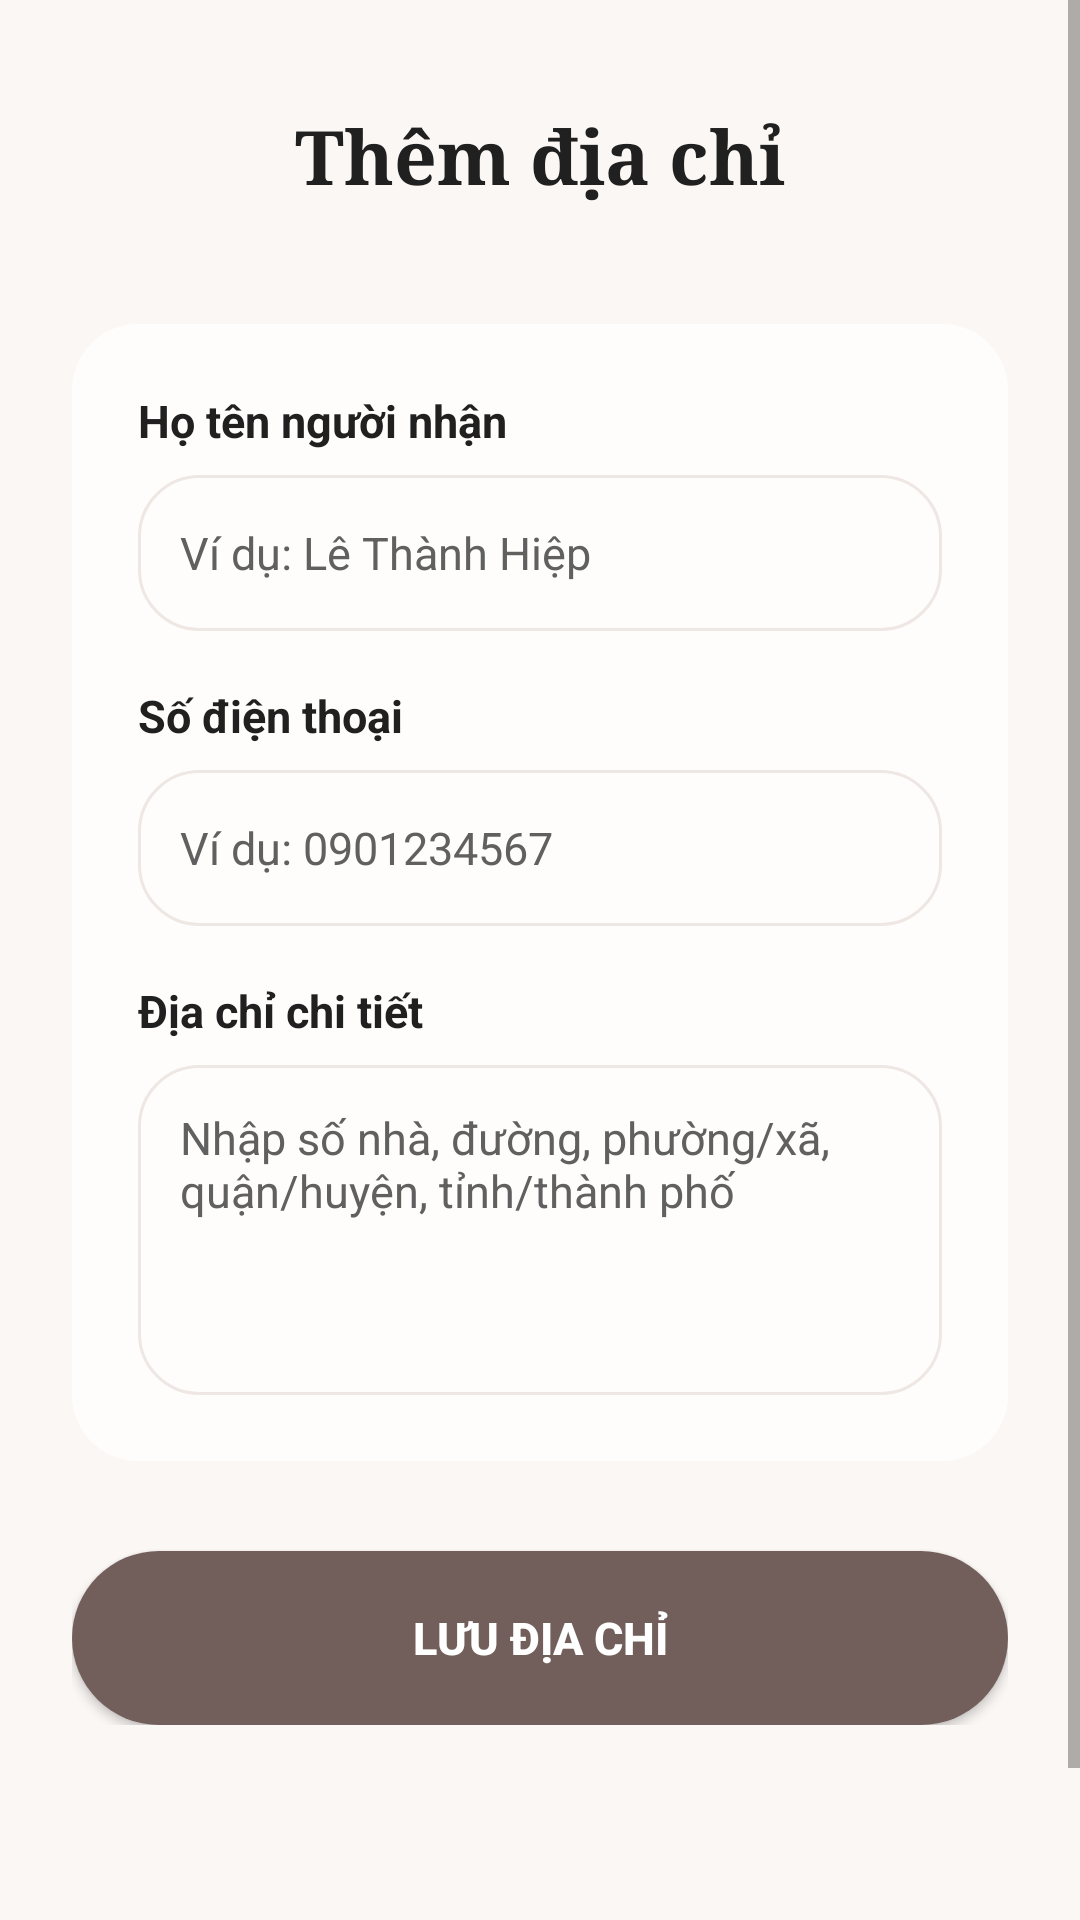

Produce the Android XML layout that renders to this screen, including the resource entries it uses.
<!-- AndroidManifest.xml: application theme Theme.OnlineClothingStoreApp -->
<!-- res/layout/activity_add_address.xml -->
<?xml version="1.0" encoding="utf-8"?>
<ScrollView xmlns:android="http://schemas.android.com/apk/res/android"
    android:id="@+id/addAddressScrollView"
    android:layout_width="match_parent"
    android:layout_height="match_parent"
    android:background="@color/bg_main"
    android:clipToPadding="false"
    android:fillViewport="true">

    <LinearLayout
        android:id="@+id/addAddressRootLayout"
        android:layout_width="match_parent"
        android:layout_height="wrap_content"
        android:orientation="vertical"
        android:paddingStart="24dp"
        android:paddingTop="24dp"
        android:paddingEnd="24dp"
        android:paddingBottom="120dp">

        <LinearLayout
            android:id="@+id/addAddressHeader"
            android:layout_width="match_parent"
            android:layout_height="56dp"
            android:gravity="center_vertical"
            android:orientation="horizontal">

            <ImageView
                android:id="@+id/btnAddAddressBack"
                android:layout_width="42dp"
                android:layout_height="42dp"
                android:padding="8dp"
                android:src="@drawable/back_svgrepo_com" />

            <TextView
                android:id="@+id/txtAddAddressTitle"
                android:layout_width="0dp"
                android:layout_height="wrap_content"
                android:layout_weight="1"
                android:fontFamily="serif"
                android:gravity="center"
                android:text="@string/th_m_a_ch"
                android:textColor="@color/text_dark"
                android:textSize="25sp"
                android:textStyle="bold" />

            <Space
                android:layout_width="42dp"
                android:layout_height="42dp" />

        </LinearLayout>

        <LinearLayout
            android:id="@+id/addressFormCard"
            android:layout_width="match_parent"
            android:layout_height="wrap_content"
            android:layout_marginTop="28dp"
            android:background="@drawable/bg_summary_card"
            android:orientation="vertical"
            android:padding="22dp">

            <TextView
                android:layout_width="match_parent"
                android:layout_height="wrap_content"
                android:text="@string/h_t_n_ng_i_nh_n"
                android:textColor="@color/text_dark"
                android:textSize="15sp"
                android:textStyle="bold" />

            <EditText
                android:id="@+id/edtFullName"
                android:layout_width="match_parent"
                android:layout_height="52dp"
                android:layout_marginTop="8dp"
                android:background="@drawable/bg_qty_box"
                android:hint="@string/v_d_l_th_nh_hi_p"
                android:inputType="textPersonName"
                android:paddingStart="14dp"
                android:paddingEnd="14dp"
                android:textColor="@color/text_dark"
                android:textColorHint="@color/text_gray"
                android:textSize="15sp" />

            <TextView
                android:layout_width="match_parent"
                android:layout_height="wrap_content"
                android:layout_marginTop="18dp"
                android:text="@string/s_i_n_tho_i"
                android:textColor="@color/text_dark"
                android:textSize="15sp"
                android:textStyle="bold" />

            <EditText
                android:id="@+id/edtPhone"
                android:layout_width="match_parent"
                android:layout_height="52dp"
                android:layout_marginTop="8dp"
                android:background="@drawable/bg_qty_box"
                android:hint="@string/v_d_0901234567"
                android:inputType="phone"
                android:paddingStart="14dp"
                android:paddingEnd="14dp"
                android:textColor="@color/text_dark"
                android:textColorHint="@color/text_gray"
                android:textSize="15sp" />

            <TextView
                android:layout_width="match_parent"
                android:layout_height="wrap_content"
                android:layout_marginTop="18dp"
                android:text="@string/a_ch_chi_ti_t"
                android:textColor="@color/text_dark"
                android:textSize="15sp"
                android:textStyle="bold" />

            <EditText
                android:id="@+id/edtAddress"
                android:layout_width="match_parent"
                android:layout_height="110dp"
                android:layout_marginTop="8dp"
                android:background="@drawable/bg_qty_box"
                android:gravity="top"
                android:hint="@string/nh_p_s_nh_ng_ph_ng_x_qu_n_huy_n_t_nh_th_nh_ph"
                android:inputType="textMultiLine"
                android:padding="14dp"
                android:textColor="@color/text_dark"
                android:textColorHint="@color/text_gray"
                android:textSize="15sp" />

        </LinearLayout>

        <Button
            android:id="@+id/btnSaveAddress"
            android:layout_width="match_parent"
            android:layout_height="58dp"
            android:layout_marginTop="30dp"
            android:background="@drawable/bg_checkout_button"
            android:text="@string/l_u_a_ch"
            android:textColor="@color/white"
            android:textSize="15sp"
            android:textStyle="bold" />

    </LinearLayout>

</ScrollView>
<!-- resources referenced by this layout -->
<resources>
  <color name="bg_main">#FBF7F5</color>
  <color name="text_dark">#202020</color>
  <color name="text_gray">#606060</color>
  <color name="white">#FFFFFFFF</color>
  <!-- drawable bg_checkout_button (drawable) -->
  <?xml version="1.0" encoding="utf-8"?>
  <shape xmlns:android="http://schemas.android.com/apk/res/android">
      <solid android:color="@color/button_brown" />
      <corners android:radius="34dp" />
  </shape>
  <!-- drawable bg_qty_box (drawable) -->
  <?xml version="1.0" encoding="utf-8"?>
  <shape xmlns:android="http://schemas.android.com/apk/res/android">
      <solid android:color="#00FFFFFF" />
      <stroke
          android:width="1dp"
          android:color="@color/divider" />
      <corners android:radius="20dp" />
  </shape>
  <!-- drawable bg_summary_card (drawable) -->
  <?xml version="1.0" encoding="utf-8"?>
  <shape xmlns:android="http://schemas.android.com/apk/res/android">
      <solid android:color="@color/bg_card" />
      <corners android:radius="22dp" />
  </shape>
  <string name="a_ch_chi_ti_t">Địa chỉ chi tiết</string>
  <string name="h_t_n_ng_i_nh_n">Họ tên người nhận</string>
  <string name="l_u_a_ch">Lưu địa chỉ</string>
  <string name="nh_p_s_nh_ng_ph_ng_x_qu_n_huy_n_t_nh_th_nh_ph">Nhập số nhà, đường, phường/xã, quận/huyện, tỉnh/thành phố</string>
  <string name="s_i_n_tho_i">Số điện thoại</string>
  <string name="th_m_a_ch">Thêm địa chỉ</string>
  <string name="v_d_0901234567">Ví dụ: 0901234567</string>
  <string name="v_d_l_th_nh_hi_p">Ví dụ: Lê Thành Hiệp</string>
  <style name="Theme.OnlineClothingStoreApp" parent="Theme.MaterialComponents.Light.NoActionBar" />
  <color name="button_brown">#725F5B</color>
  <color name="divider">#EEE7E3</color>
  <color name="bg_card">#FFFDFC</color>
</resources>
